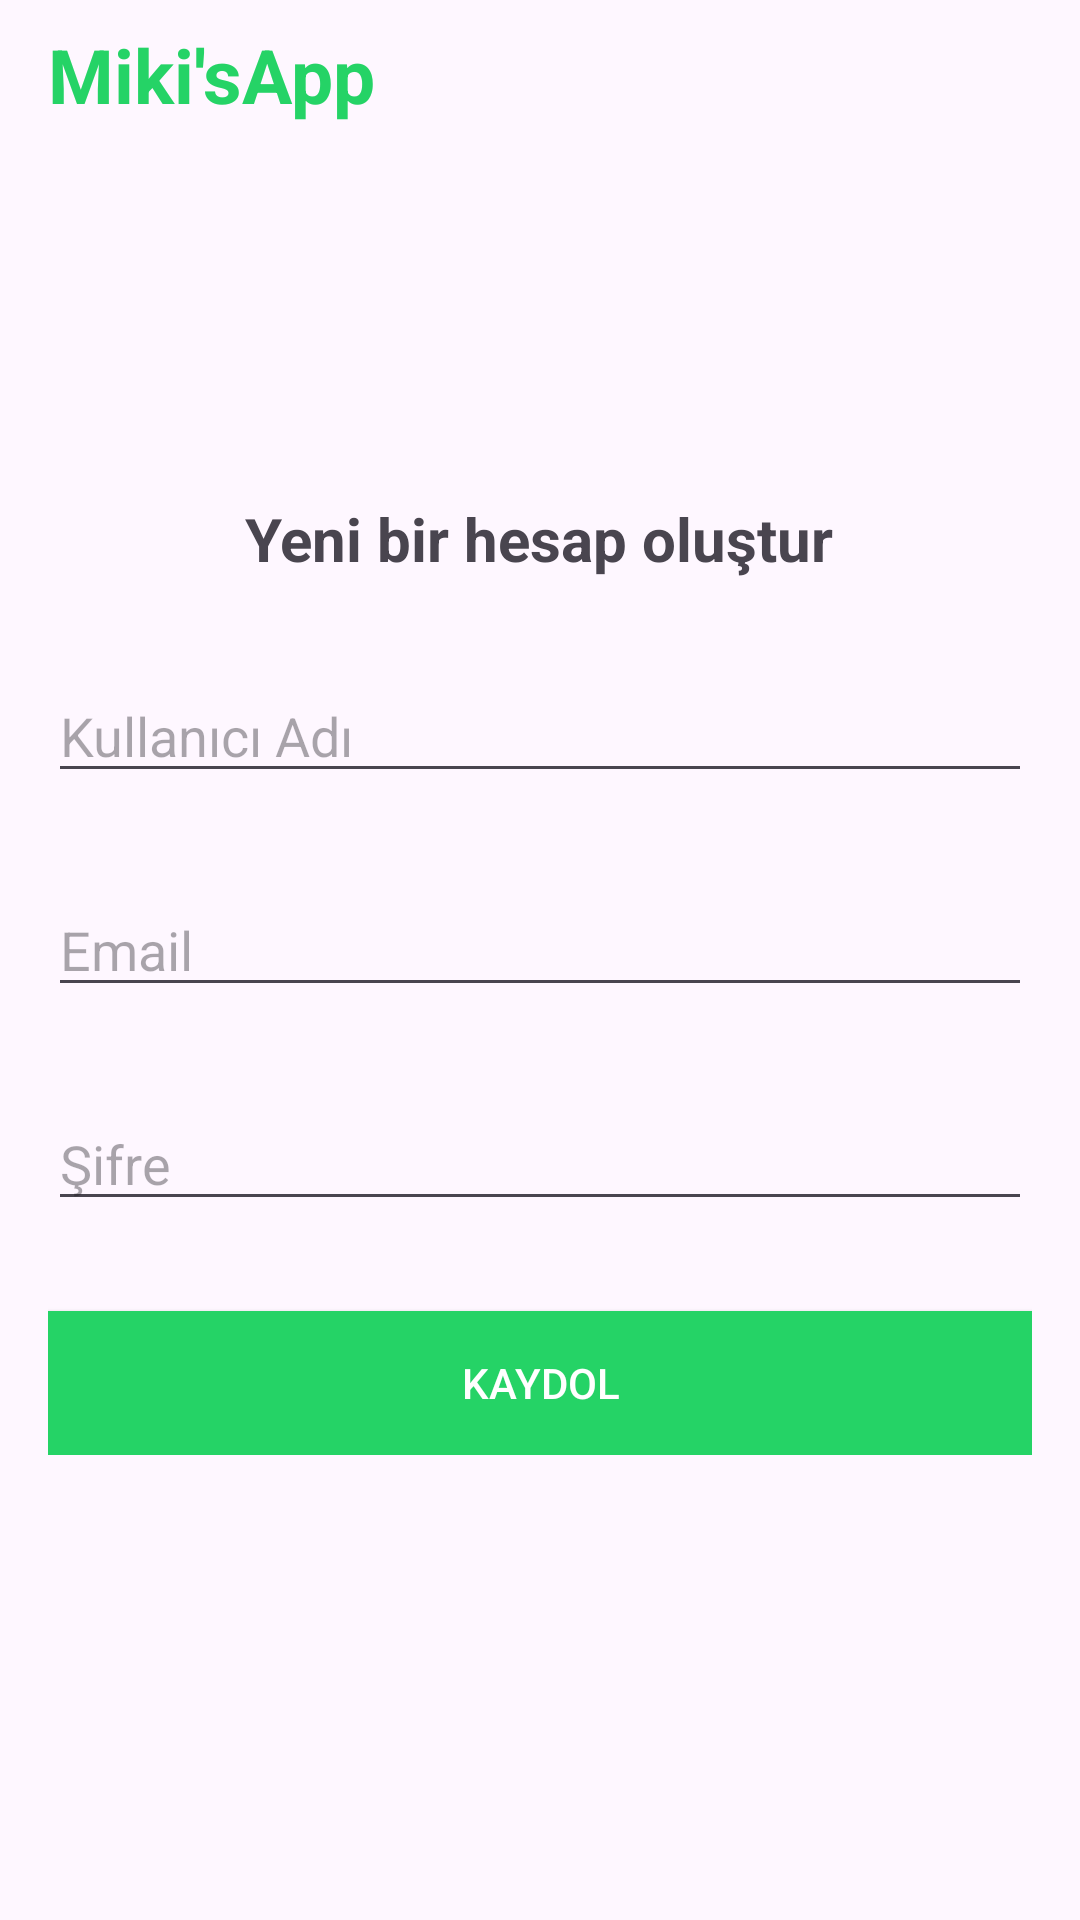

Android layout source for this screen:
<!-- AndroidManifest.xml: application theme Theme.Mikisapp -->
<!-- res/layout/activity_kaydol.xml -->
<?xml version="1.0" encoding="utf-8"?>
<RelativeLayout xmlns:android="http://schemas.android.com/apk/res/android"
    xmlns:app="http://schemas.android.com/apk/res-auto"
    xmlns:tools="http://schemas.android.com/tools"
    android:layout_width="match_parent"
    android:layout_height="match_parent"
    android:background="@drawable/login"
    tools:context=".Kaydol">

    <include
        android:id="@+id/toolbar"
        layout="@layout/navigation_bar"/>

    <LinearLayout
        android:layout_marginTop="100dp"
        android:layout_width="match_parent"
        android:orientation="vertical"
        android:gravity="center_horizontal"
        android:layout_below="@+id/toolbar"
        android:padding="16dp"
        android:layout_height="wrap_content">

        <TextView
            android:layout_width="wrap_content"
            android:layout_height="wrap_content"
            android:text="Yeni bir hesap oluştur"
            android:textSize="20sp"
            android:textStyle="bold" />

        <EditText
            android:layout_width="match_parent"
            android:layout_height="wrap_content"
            android:id="@+id/kullaniciadi"
            android:layout_marginTop="30dp"
            android:hint="Kullanıcı Adı"/>

        <EditText
            android:layout_width="match_parent"
            android:layout_height="wrap_content"
            android:id="@+id/email"
            android:inputType="textEmailAddress"
            android:layout_marginTop="30dp"
            android:hint="Email"/>

        <EditText
            android:layout_width="match_parent"
            android:layout_height="wrap_content"
            android:id="@+id/password"
            android:inputType="textPassword"
            android:layout_marginTop="30dp"
            android:hint="Şifre"/>

        <Button
            android:layout_width="match_parent"
            android:layout_height="wrap_content"
            android:text="Kaydol"
            android:id="@+id/btn_kayit"
            android:textColor="@color/white"
            android:layout_marginTop="30dp"
            android:background="#25D366"/>

    </LinearLayout>


</RelativeLayout>
<!-- res/layout/navigation_bar.xml (included above) -->
<?xml version="1.0" encoding="utf-8"?>
<androidx.appcompat.widget.Toolbar xmlns:android="http://schemas.android.com/apk/res/android"
   android:layout_width="match_parent"
    android:layout_height="50dp"
    android:id="@+id/toolbar">

    <TextView
        android:id="@+id/toolbar_title"
        android:layout_width="wrap_content"
        android:layout_height="wrap_content"
        android:text="Miki'sApp"
        android:textColor="#25D366"
        android:textSize="25sp"
        android:textStyle="bold"
        android:layout_gravity="start"/>

</androidx.appcompat.widget.Toolbar>
<!-- resources referenced by this layout -->
<resources>
  <style name="Theme.Mikisapp" parent="Base.Theme.Mikisapp" />
  <style name="Base.Theme.Mikisapp" parent="Theme.Material3.DayNight.NoActionBar">
          
          
      </style>
  <!-- not gathered from this repository: default colours our renderer supplied (Android Studio template values) -->
  <color name="white">#FFFFFFFF</color>
</resources>
